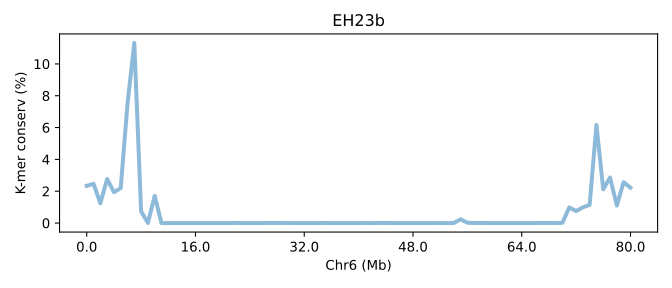

Data behind this chart, as committed beside it:
SeqID	Chr6 (Mb)	K-mer conserv (%)	Group	Group_chrom
EH23b.chr6	0.0	2.336	0	0
EH23b.chr6	0.0125	2.466	0	0
EH23b.chr6	0.025	1.244	0	0
EH23b.chr6	0.03749	2.765	0	0
EH23b.chr6	0.04999	1.939	0	0
EH23b.chr6	0.06249	2.191	0	0
EH23b.chr6	0.07499	7.5	0	0
EH23b.chr6	0.08749	11.32	0	0
EH23b.chr6	0.09998	0.7428	0	0
EH23b.chr6	0.1125	0.006507	0	0
EH23b.chr6	0.125	1.706	0	0
EH23b.chr6	0.1375	0.00033	0	0
EH23b.chr6	0.15	0.0001333	0	0
EH23b.chr6	0.1625	0.0003367	0	0
EH23b.chr6	0.175	0.00011	0	0
EH23b.chr6	0.1875	3.3333366666700002e-06	0	0
EH23b.chr6	0.2	0.0002667	0	0
EH23b.chr6	0.2125	0.0004267	0	0
EH23b.chr6	0.225	0.0001633	0	0
EH23b.chr6	0.2375	0.0002	0	0
EH23b.chr6	0.25	0.0007633	0	0
EH23b.chr6	0.2625	0.0005967	0	0
EH23b.chr6	0.275	0.00312	0	0
EH23b.chr6	0.2875	0.00031	0	0
EH23b.chr6	0.3	0.0001033	0	0
EH23b.chr6	0.3125	0.00011	0	0
EH23b.chr6	0.3249	0.0002667	0	0
EH23b.chr6	0.3374	0.0033	0	0
EH23b.chr6	0.3499	0.003403	0	0
EH23b.chr6	0.3624	0.006127	0	0
EH23b.chr6	0.3749	0.0001967	0	0
EH23b.chr6	0.3874	0.00024	0	0
EH23b.chr6	0.3999	2.999997000003e-05	0	0
EH23b.chr6	0.4124	0.0006967	0	0
EH23b.chr6	0.4249	0.0003967	0	0
EH23b.chr6	0.4374	0.001297	0	0
EH23b.chr6	0.4499	4.666662000004667e-05	0	0
EH23b.chr6	0.4624	4.000004000004e-05	0	0
EH23b.chr6	0.4749	0.0003167	0	0
EH23b.chr6	0.4874	0.00098	0	0
EH23b.chr6	0.4999	0.0004	0	0
EH23b.chr6	0.5124	0.00103	0	0
EH23b.chr6	0.5249	0.0001767	0	0
EH23b.chr6	0.5374	0.001357	0	0
EH23b.chr6	0.5499	0.003087	0	0
EH23b.chr6	0.5624	0.0002433	0	0
EH23b.chr6	0.5749	0.0002167	0	0
EH23b.chr6	0.5874	0.00021	0	0
EH23b.chr6	0.5999	0.0005367	0	0
EH23b.chr6	0.6124	0.00029	0	0
EH23b.chr6	0.6249	0.0005067	0	0
EH23b.chr6	0.6374	0.0009867	0	0
EH23b.chr6	0.6499	8.666658000008667e-05	0	0
EH23b.chr6	0.6624	5.666672333339e-05	0	0
EH23b.chr6	0.6749	0.00136	0	0
EH23b.chr6	0.6874	0.233	0	0
EH23b.chr6	0.6999	0.02139	0	0
EH23b.chr6	0.7124	0.00055	0	0
EH23b.chr6	0.7249	0.003657	0	0
EH23b.chr6	0.7374	9.666676333343e-05	0	0
... 21 more rows
